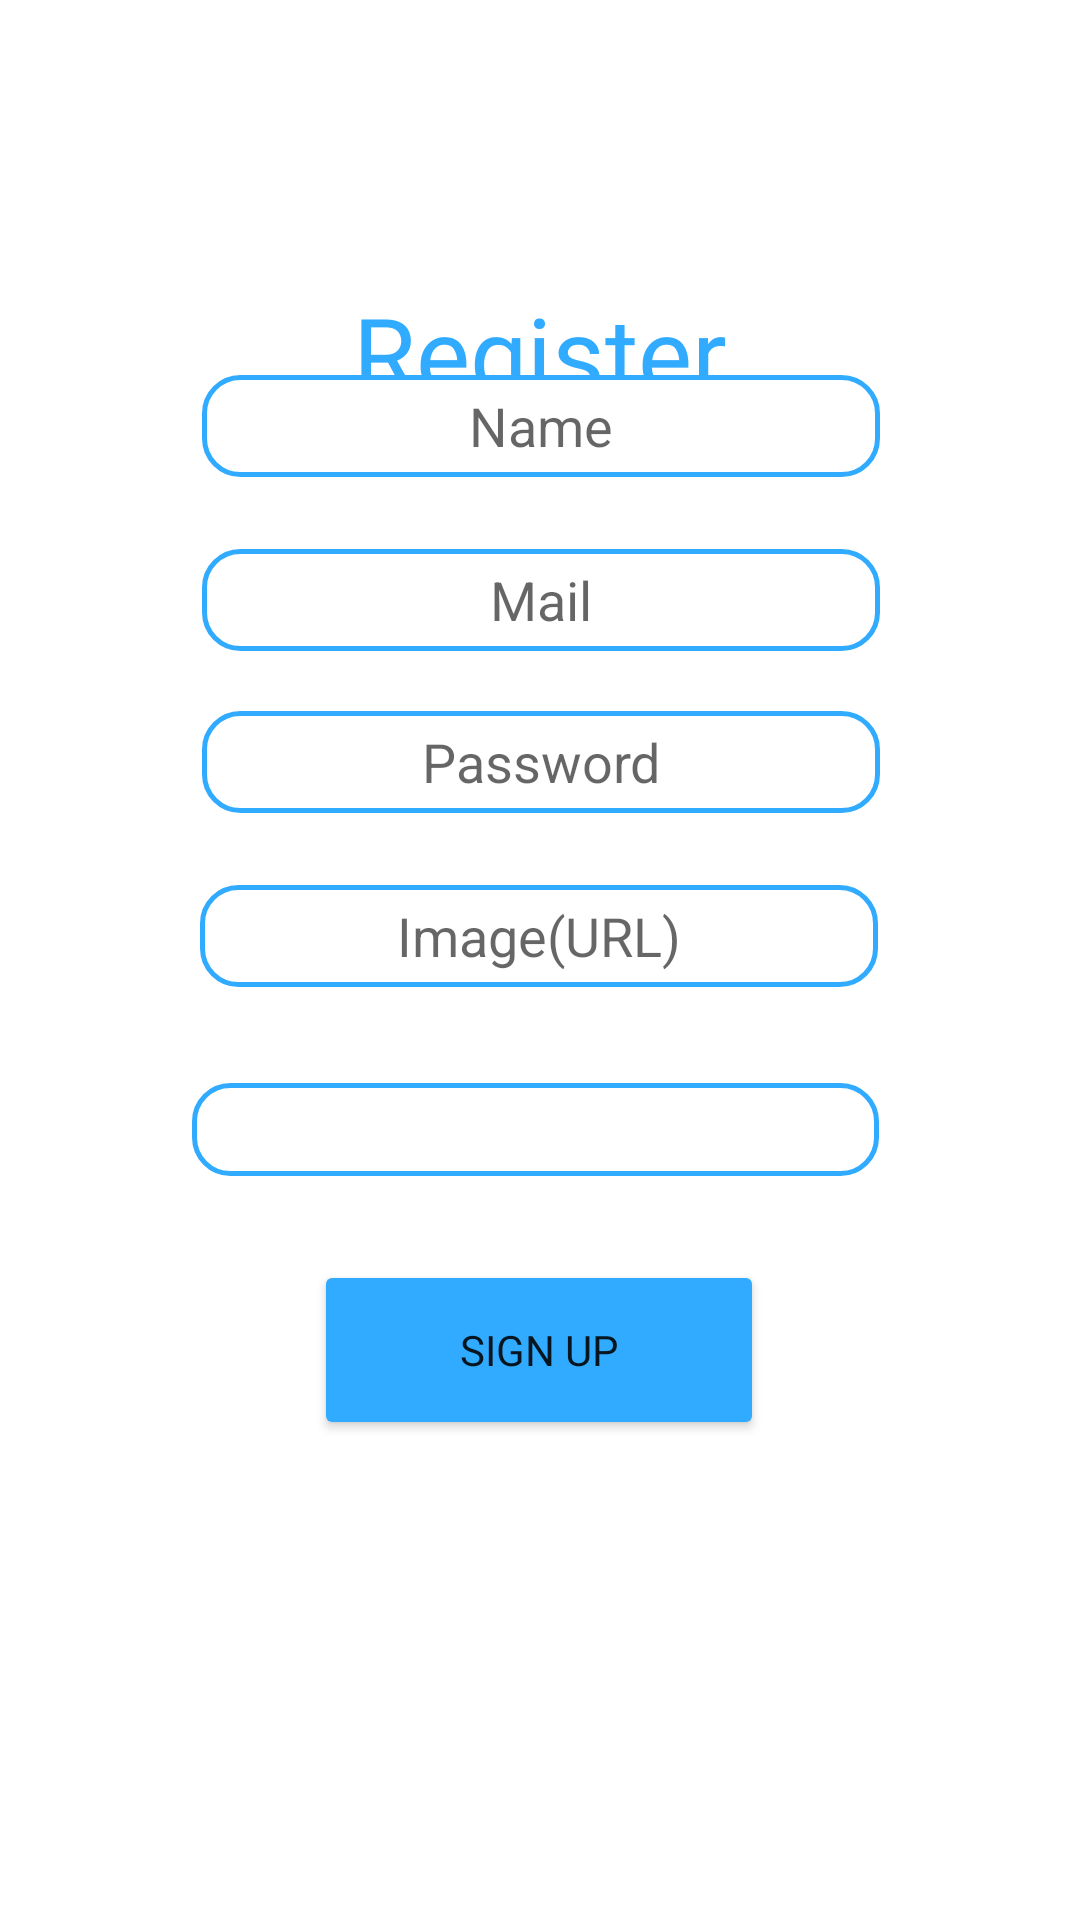

Layout XML and referenced resources for this Android screen:
<!-- AndroidManifest.xml: application theme Theme.Intuitivebnb -->
<!-- res/layout/fragment_register.xml -->
<?xml version="1.0" encoding="utf-8"?>
<FrameLayout xmlns:android="http://schemas.android.com/apk/res/android"
    xmlns:app="http://schemas.android.com/apk/res-auto"
    xmlns:tools="http://schemas.android.com/tools"
    android:layout_width="match_parent"
    android:layout_height="match_parent"
    tools:context=".ui.home.Loging">

    <androidx.constraintlayout.widget.ConstraintLayout
        android:layout_width="match_parent"
        android:layout_height="match_parent">

        <Button
            android:id="@+id/btnSignUp"
            android:layout_width="150dp"
            android:layout_height="60dp"
            android:layout_marginBottom="160dp"
            android:backgroundTint="#31ABFF"
            android:fontFamily="@font/poppins_extrabold"
            android:text="Sign Up"
            app:cornerRadius="16dp"
            app:layout_constraintBottom_toBottomOf="parent"
            app:layout_constraintEnd_toEndOf="parent"
            app:layout_constraintHorizontal_bias="0.498"
            app:layout_constraintStart_toStartOf="parent" />

        <TextView
            android:id="@+id/tituloSingUp"
            android:layout_width="245dp"
            android:layout_height="46dp"
            android:fontFamily="@font/poppins_extrabold"
            android:gravity="center"
            android:text="Register"
            android:textColor="#31ABFF"
            android:textSize="34sp"
            app:layout_constraintBottom_toBottomOf="parent"
            app:layout_constraintEnd_toEndOf="parent"
            app:layout_constraintStart_toStartOf="parent"
            app:layout_constraintTop_toTopOf="parent"
            app:layout_constraintVertical_bias="0.159" />

        <EditText
            android:id="@+id/editMailSignUp"
            android:layout_width="226dp"
            android:layout_height="34dp"
            android:layout_marginBottom="20dp"
            android:background="@drawable/edittext_border"
            android:ems="10"
            android:gravity="center"
            android:inputType="text"
            android:hint="Mail"
            app:layout_constraintBottom_toTopOf="@+id/editPasswordSignUp"
            app:layout_constraintEnd_toEndOf="parent"
            app:layout_constraintHorizontal_bias="0.502"
            app:layout_constraintStart_toStartOf="parent" />

        <EditText
            android:id="@+id/editPasswordSignUp"
            android:layout_width="226dp"
            android:layout_height="34dp"
            android:layout_marginBottom="24dp"
            android:background="@drawable/edittext_border"
            android:ems="10"
            android:gravity="center"
            android:inputType="text"
            android:hint="Password"
            app:layout_constraintBottom_toTopOf="@+id/editImageSignUp"
            app:layout_constraintEnd_toEndOf="parent"
            app:layout_constraintHorizontal_bias="0.502"
            app:layout_constraintStart_toStartOf="parent" />

        <EditText
            android:id="@+id/editImageSignUp"
            android:layout_width="226dp"
            android:layout_height="34dp"
            android:layout_marginBottom="32dp"
            android:background="@drawable/edittext_border"
            android:ems="10"
            android:gravity="center"
            android:inputType="text"
            android:hint="Image(URL)"
            app:layout_constraintBottom_toTopOf="@+id/cbRoleSignUp"
            app:layout_constraintEnd_toEndOf="parent"
            app:layout_constraintHorizontal_bias="0.497"
            app:layout_constraintStart_toStartOf="parent" />

        <EditText
            android:id="@+id/editNameSignUp"
            android:layout_width="226dp"
            android:layout_height="34dp"
            android:layout_marginBottom="24dp"
            android:background="@drawable/edittext_border"
            android:ems="10"
            android:gravity="center"
            android:inputType="text"
            android:hint="Name"
            app:layout_constraintBottom_toTopOf="@+id/editMailSignUp"
            app:layout_constraintEnd_toEndOf="parent"
            app:layout_constraintHorizontal_bias="0.502"
            app:layout_constraintStart_toStartOf="parent"
            app:layout_constraintTop_toTopOf="parent"
            app:layout_constraintVertical_bias="1.0" />

        <Spinner
            android:id="@+id/cbRoleSignUp"
            android:layout_width="229dp"
            android:layout_height="31dp"
            android:layout_marginBottom="28dp"
            android:background="@drawable/edittext_border"
            android:gravity="center"
            app:layout_constraintBottom_toTopOf="@+id/btnSignUp"
            app:layout_constraintEnd_toEndOf="parent"
            app:layout_constraintHorizontal_bias="0.489"
            app:layout_constraintStart_toStartOf="parent" />
    </androidx.constraintlayout.widget.ConstraintLayout>
</FrameLayout>
<!-- resources referenced by this layout -->
<resources>
  <!-- drawable edittext_border (drawable) -->
  <shape xmlns:android="http://schemas.android.com/apk/res/android"
      android:shape="rectangle">
  
      
      <stroke android:width="1.5dp" android:color="#31ABFF" />
  
      
      <corners android:radius="12dp" />
  
      
      <solid android:color="#FFFFFF"/>
  </shape>
  <style name="Theme.Intuitivebnb" parent="Theme.MaterialComponents.DayNight.DarkActionBar">
          
          <item name="colorPrimary">@android:color/transparent</item>
          <item name="colorPrimaryVariant">@android:color/transparent</item> 
          <item name="android:colorBackgroundCacheHint">@android:color/transparent</item>
          <item name="colorOnPrimary">@color/white</item>
          
          <item name="colorSecondary">@color/teal_200</item>
          <item name="colorSecondaryVariant">@color/teal_700</item>
          <item name="colorOnSecondary">@color/black</item>
          
          <item name="android:statusBarColor">?attr/colorPrimaryVariant</item>
          
      </style>
  <color name="white">#FFFFFFFF</color>
  <color name="teal_200">#FF03DAC5</color>
  <color name="teal_700">#FF018786</color>
  <color name="black">#FF000000</color>
</resources>
